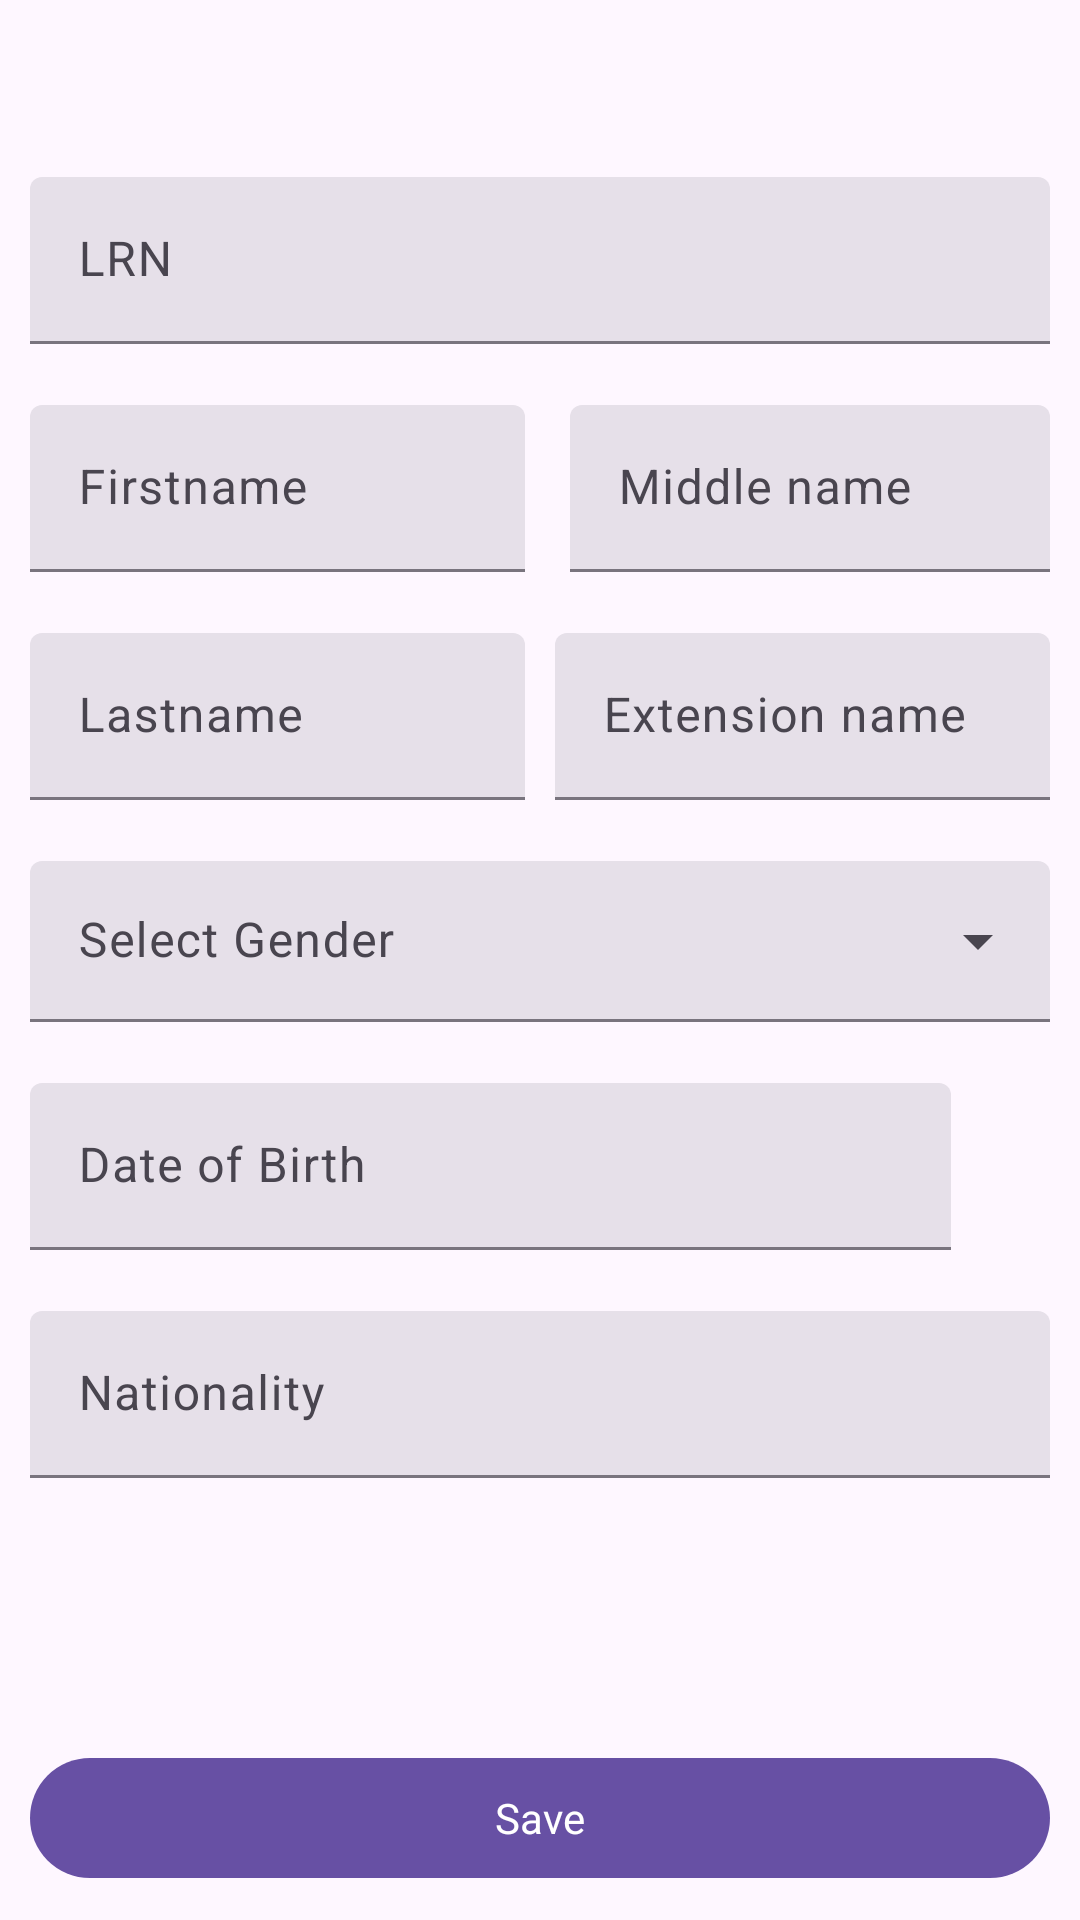

Here is an Android app screen rendered from its layout file. Give the layout XML and the strings, colors and styles it references.
<!-- AndroidManifest.xml: application theme Theme.Hamsv2 -->
<!-- res/layout/fragment_edit_student_info.xml -->
<?xml version="1.0" encoding="utf-8"?>
<ScrollView xmlns:android="http://schemas.android.com/apk/res/android"
    xmlns:tools="http://schemas.android.com/tools"
    android:layout_width="match_parent"
    android:layout_height="match_parent"
    android:fillViewport="true"
    xmlns:app="http://schemas.android.com/apk/res-auto"
    tools:context=".views.main.nav.profile.EditStudentInfoFragment">


<LinearLayout
    android:layout_width="match_parent"
    android:layout_height="match_parent"
    android:orientation="vertical">

        <LinearLayout
            android:layout_width="match_parent"
            android:layout_height="0dp"
            android:layout_weight="1"
            android:gravity="center"
            android:padding="10dp"
            android:orientation="vertical">
            <com.google.android.material.textfield.TextInputLayout
                android:layout_width="match_parent"
                android:layout_height="wrap_content"
                android:id="@+id/layoutLRN"
                app:errorEnabled="true"
                style="@style/Widget.Material3.TextInputLayout.FilledBox">
                <com.google.android.material.textfield.TextInputEditText
                    android:layout_width="match_parent"
                    android:id="@+id/inputLRN"
                    android:hint="@string/lrn"
                    android:enabled="false"
                    android:layout_height="wrap_content"
                    android:inputType="number"/>
            </com.google.android.material.textfield.TextInputLayout>

            <LinearLayout
                android:layout_width="match_parent"
                android:layout_height="wrap_content"
                android:orientation="horizontal">
                <com.google.android.material.textfield.TextInputLayout
                    android:layout_width="match_parent"
                    android:layout_height="wrap_content"
                    android:layout_marginEnd="5dp"
                    android:id="@+id/layoutFirstname"
                    android:layout_weight="1"
                    app:errorEnabled="true"
                    style="@style/Widget.Material3.TextInputLayout.FilledBox">
                    <com.google.android.material.textfield.TextInputEditText
                        android:layout_width="match_parent"
                        android:hint="@string/firstname"
                        android:id="@+id/inputFirstname"
                        android:layout_height="wrap_content"
                        android:inputType="textPersonName"/>
                </com.google.android.material.textfield.TextInputLayout>
                <com.google.android.material.textfield.TextInputLayout
                    android:layout_width="match_parent"
                    android:layout_height="wrap_content"
                    android:layout_weight="1"
                    android:id="@+id/layoutMiddlename"
                    android:layout_marginStart="10dp"
                    app:errorEnabled="true"
                    style="@style/Widget.Material3.TextInputLayout.FilledBox">
                    <com.google.android.material.textfield.TextInputEditText
                        android:layout_width="match_parent"
                        android:hint="@string/middle_name"
                        android:id="@+id/inputMiddleName"
                        android:layout_height="wrap_content"
                        android:inputType="textPersonName"/>
                </com.google.android.material.textfield.TextInputLayout>
            </LinearLayout>

            <LinearLayout
                android:layout_width="match_parent"
                android:layout_height="wrap_content"
                android:orientation="horizontal">
                <com.google.android.material.textfield.TextInputLayout
                    android:layout_width="match_parent"
                    android:layout_height="wrap_content"
                    android:layout_marginEnd="5dp"
                    android:id="@+id/layoutLastname"
                    android:layout_weight="1"
                    app:errorEnabled="true"
                    style="@style/Widget.Material3.TextInputLayout.FilledBox">
                    <com.google.android.material.textfield.TextInputEditText
                        android:layout_width="match_parent"
                        android:hint="@string/lastname"
                        android:id="@+id/inputLastname"
                        android:layout_height="wrap_content"
                        android:inputType="textPersonName"/>
                </com.google.android.material.textfield.TextInputLayout>
                <com.google.android.material.textfield.TextInputLayout
                    android:layout_width="match_parent"
                    android:layout_height="wrap_content"
                    android:layout_weight="1"
                    android:layout_marginStart="5dp"
                    app:errorEnabled="true"
                    android:id="@+id/layoutExtensionName"
                    style="@style/Widget.Material3.TextInputLayout.FilledBox">
                    <com.google.android.material.textfield.TextInputEditText
                        android:layout_width="match_parent"
                        android:hint="@string/extension_name"
                        android:id="@+id/inputExtensionName"
                        android:layout_height="wrap_content"
                        android:inputType="textPersonName"/>
                </com.google.android.material.textfield.TextInputLayout>
            </LinearLayout>
            <com.google.android.material.textfield.TextInputLayout
                android:layout_width="match_parent"
                android:layout_height="wrap_content"
                app:errorEnabled="true"
                style="@style/Widget.Material3.TextInputLayout.FilledBox.Dense.ExposedDropdownMenu"
                android:id="@+id/layoutGender">
                <AutoCompleteTextView
                    android:layout_width="match_parent"
                    android:layout_height="wrap_content"
                    android:inputType="none"
                    android:id="@+id/inputGender"
                    android:hint="@string/select_gender" />
            </com.google.android.material.textfield.TextInputLayout>



                <LinearLayout
                    android:layout_width="match_parent"
                    android:layout_height="wrap_content"
                    android:gravity="start"
                    android:orientation="horizontal">
                    <com.google.android.material.textfield.TextInputLayout
                        android:layout_width="match_parent"
                        android:layout_height="wrap_content"
                        android:layout_marginEnd="5dp"
                        android:id="@+id/layoutDob"
                        android:layout_weight="1"

                        app:errorEnabled="true"
                        style="@style/Widget.Material3.TextInputLayout.FilledBox">
                        <com.google.android.material.textfield.TextInputEditText
                            android:layout_width="match_parent"
                            android:hint="@string/date_of_birth"
                            android:id="@+id/inputDob"
                            android:enabled="false"
                            android:layout_height="wrap_content"
                            android:inputType="date"/>
                    </com.google.android.material.textfield.TextInputLayout>
                    <com.google.android.material.button.MaterialButton
                        android:layout_width="wrap_content"
                        android:layout_height="wrap_content"
                        android:id="@+id/buttonDatePicker"
                        app:iconSize="30dp"
                        style="@style/Widget.Material3.Button.IconButton"
                        app:icon="@drawable/baseline_calendar_month_24"
                        />
                </LinearLayout>




            <com.google.android.material.textfield.TextInputLayout
                android:layout_width="match_parent"
                android:layout_height="wrap_content"
                android:id="@+id/layoutNationality"
                app:errorEnabled="true"
                style="@style/Widget.Material3.TextInputLayout.FilledBox">
                <com.google.android.material.textfield.TextInputEditText
                    android:layout_width="match_parent"
                    android:hint="@string/nationality"
                    android:id="@+id/inputNationality"
                    android:layout_height="wrap_content"
                    android:inputType="text"/>
            </com.google.android.material.textfield.TextInputLayout>
        </LinearLayout>
        <com.google.android.material.button.MaterialButton
            android:layout_width="match_parent"
            android:layout_height="wrap_content"
            android:layout_margin="10dp"
            android:id="@+id/buttonSave"
            android:text="Save"/>
</LinearLayout>

</ScrollView>
<!-- resources referenced by this layout -->
<resources>
  <string name="date_of_birth">Date of Birth</string>
  <string name="extension_name">Extension name</string>
  <string name="firstname">Firstname</string>
  <string name="lastname">Lastname</string>
  <string name="lrn">LRN</string>
  <string name="middle_name">Middle name</string>
  <string name="nationality">Nationality</string>
  <string name="select_gender">Select Gender</string>
  <style name="Theme.Hamsv2" parent="Base.Theme.Hamsv2" />
  <style name="Base.Theme.Hamsv2" parent="Theme.Material3.Light.NoActionBar">
          
          
          <item name="fontFamily">@font/poppins</item>
          <item name="colorControlNormal">@color/white</item>
      </style>
  <!-- not gathered from this repository: default colours our renderer supplied (Android Studio template values) -->
  <color name="white">#FFFFFFFF</color>
</resources>
